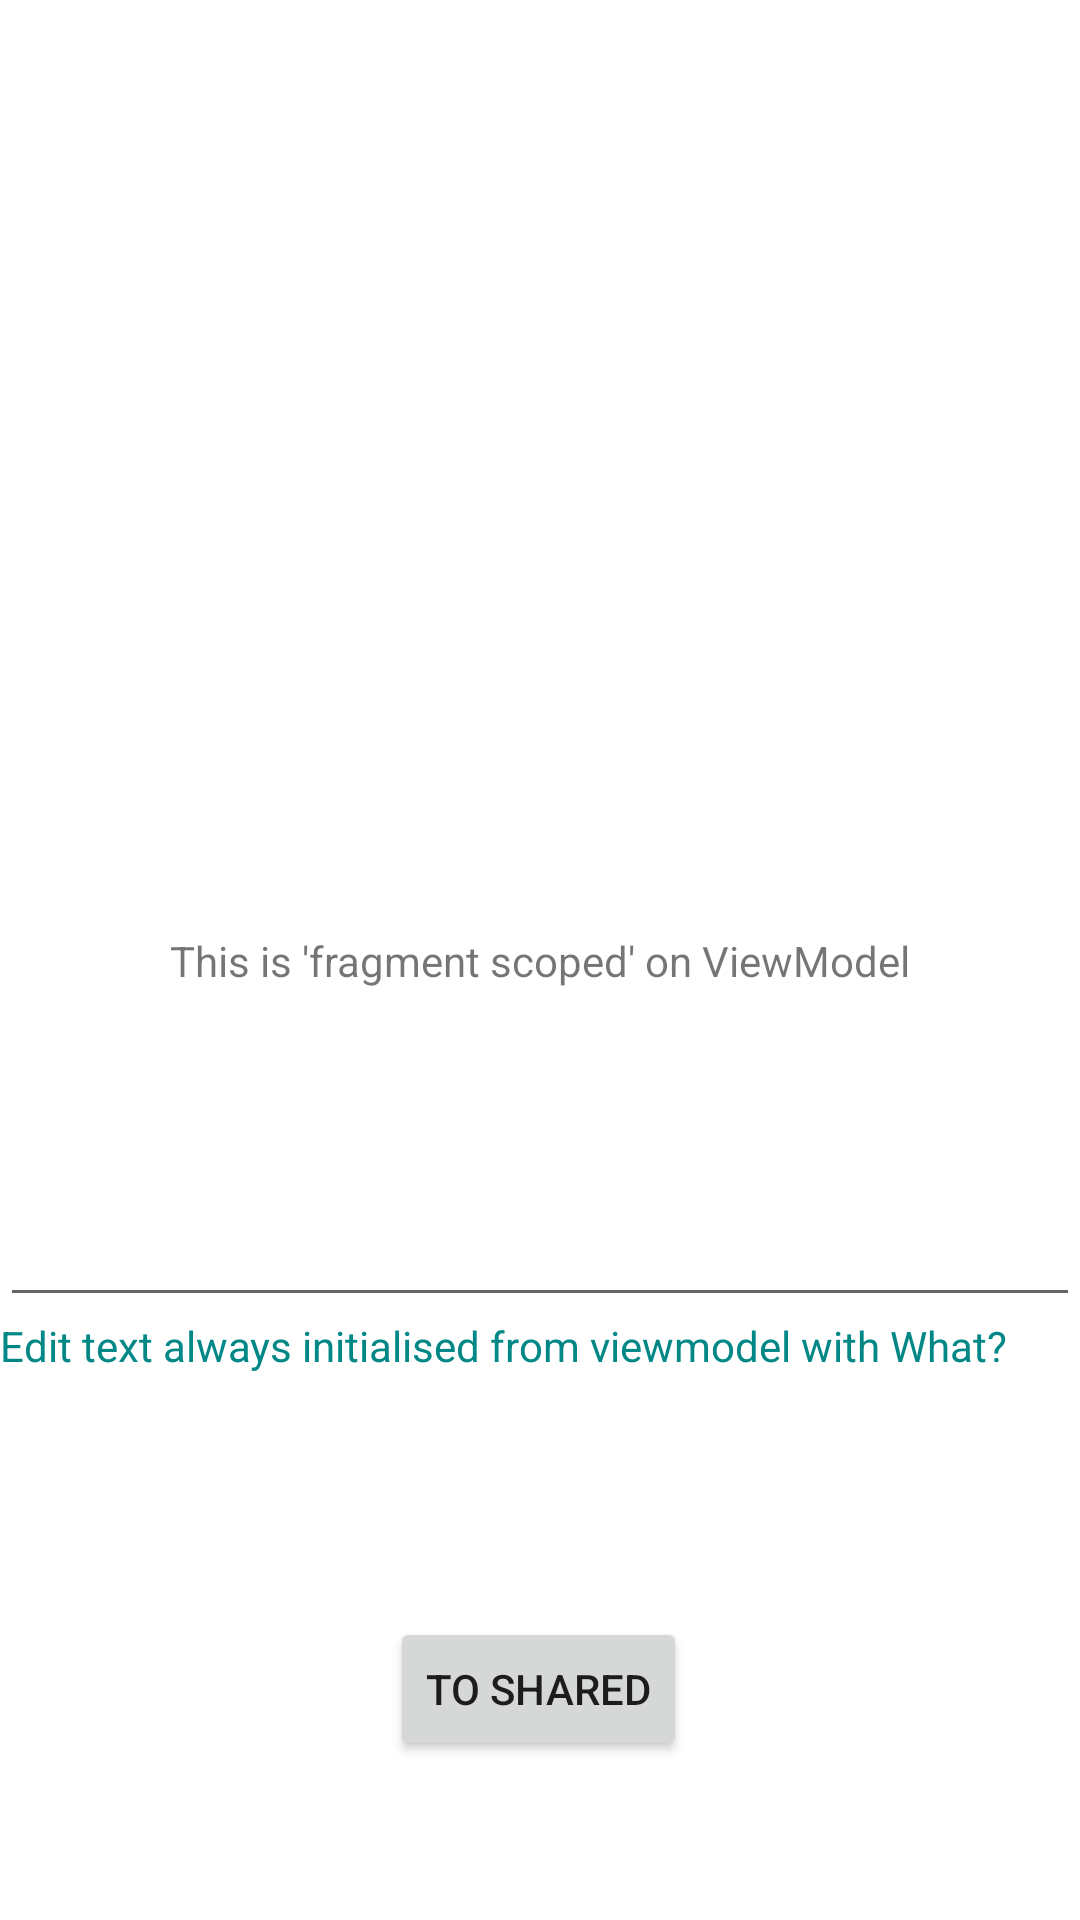

Layout XML and referenced resources for this Android screen:
<!-- AndroidManifest.xml: application theme Theme.TestBaseFragment -->
<!-- res/layout/fragment_next.xml -->
<?xml version="1.0" encoding="utf-8"?>
<androidx.constraintlayout.widget.ConstraintLayout xmlns:android="http://schemas.android.com/apk/res/android"
    xmlns:app="http://schemas.android.com/apk/res-auto"
    xmlns:tools="http://schemas.android.com/tools"
    android:layout_width="match_parent"
    android:layout_height="match_parent"
    tools:context=".NextFragment">

    <TextView
        android:id="@+id/textView"
        android:layout_width="wrap_content"
        android:layout_height="wrap_content"
        android:text="This is 'fragment scoped' on ViewModel"
        app:layout_constraintBottom_toBottomOf="parent"
        app:layout_constraintLeft_toLeftOf="parent"
        app:layout_constraintRight_toRightOf="parent"
        app:layout_constraintTop_toTopOf="parent" />

    <EditText
        android:id="@+id/etNext"
        android:layout_width="match_parent"
        android:layout_height="wrap_content"
        android:layout_marginTop="68dp"
        android:layout_marginLeft="@dimen/base_margin"
        android:layout_marginRight="@dimen/base_margin"
        app:layout_constraintTop_toBottomOf="@+id/textView"
        tools:layout_editor_absoluteX="0dp" />

    <TextView
        android:id="@+id/textView2"
        android:layout_width="wrap_content"
        android:layout_height="wrap_content"
        android:text="Edit text always initialised from viewmodel with What?"
        android:textColor="@color/teal_700"
        android:layout_marginLeft="@dimen/base_margin"
        android:layout_marginRight="@dimen/base_margin"
        app:layout_constraintStart_toStartOf="parent"
        app:layout_constraintTop_toBottomOf="@+id/etNext"
        app:layout_constraintLeft_toLeftOf="parent"
        app:layout_constraintRight_toRightOf="parent" />

    <Button
        android:id="@+id/back_btn"
        android:layout_width="wrap_content"
        android:layout_height="wrap_content"
        android:layout_marginStart="@dimen/base_margin"
        android:layout_marginEnd="@dimen/base_margin"
        android:text="To Shared"
        app:layout_constraintBottom_toBottomOf="parent"
        app:layout_constraintEnd_toEndOf="parent"
        app:layout_constraintHorizontal_bias="0.498"
        app:layout_constraintStart_toStartOf="parent"
        app:layout_constraintTop_toBottomOf="@+id/textView2"
        app:layout_constraintVertical_bias="0.604" />

</androidx.constraintlayout.widget.ConstraintLayout>
<!-- resources referenced by this layout -->
<resources>
  <style name="Theme.TestBaseFragment" parent="Theme.MaterialComponents.DayNight.DarkActionBar">
          
          <item name="colorPrimary">@color/purple_500</item>
          <item name="colorPrimaryVariant">@color/purple_700</item>
          <item name="colorOnPrimary">@color/white</item>
          
          <item name="colorSecondary">@color/teal_200</item>
          <item name="colorSecondaryVariant">@color/teal_700</item>
          <item name="colorOnSecondary">@color/black</item>
          
          <item name="android:statusBarColor" tools:targetApi="l">?attr/colorPrimaryVariant</item>
          
      </style>
  <!-- not gathered from this repository: default colours our renderer supplied (Android Studio template values) -->
  <color name="purple_500">#FF6200EE</color>
  <color name="purple_700">#FF3700B3</color>
  <color name="teal_200">#FF03DAC5</color>
  <color name="teal_700">#FF018786</color>
  <color name="black">#FF000000</color>
  <color name="white">#FFFFFFFF</color>
</resources>
